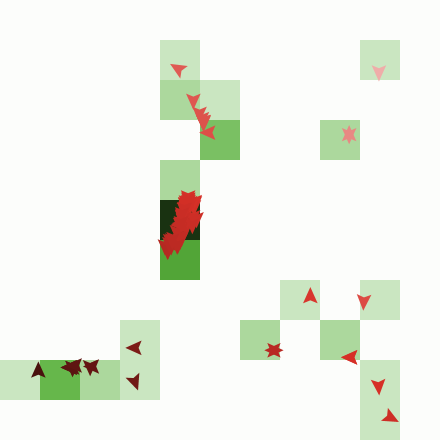

Source data for this figure (header and first rows):
ID, Uncertainty, Opinion1, Opinion2, Nei0, Nei1, Nei2, Nei3, Nei4, Nei5, Nei6, Nei7, Nei8, Nei9, Nei10, Nei11, Nei12, Nei13, Nei14, Nei15, Nei16, Nei17, Nei18, Nei19
Nei0, 0.29, 0.114, 0.196, 0, 1, 0, 1, 1, 1, 1, 1, 1, 1, 1, 1, 0, 1, 1, 1, 1, 1, 1, 1
Nei1, 0.156, -0.239, -0.003, 1, 0, 1, 1, 1, 1, 1, 1, 1, 1, 1, 1, 1, 1, 1, 1, 1, 1, 1, 1
Nei2, 0.049, 0.412, -0.557, 0, 1, 0, 1, 1, 1, 1, 1, 1, 1, 1, 1, 1, 1, 1, 1, 0, 1, 1, 1
Nei3, 0.119, 0.223, -0.402, 1, 1, 1, 0, 1, 1, 1, 1, 1, 1, 1, 1, 1, 1, 1, 1, 1, 1, 1, 1
Nei4, 0.305, 0.703, 0.684, 1, 1, 1, 1, 0, 0, 1, 1, 1, 1, 1, 1, 1, 1, 1, 1, 1, 1, 1, 1
Nei5, 0.37, 0.942, 0.099, 1, 1, 1, 1, 0, 0, 1, 0, 1, 1, 0, 1, 1, 1, 0, 1, 1, 1, 1, 1
Nei6, 0.349, 0.28, 0.87, 1, 1, 1, 1, 1, 1, 0, 0, 1, 0, 1, 1, 1, 1, 1, 1, 1, 1, 1, 1
Nei7, 0.362, 0.555, 0.899, 1, 1, 1, 1, 1, 0, 0, 0, 1, 1, 1, 1, 1, 1, 1, 1, 1, 1, 1, 1
Nei8, 0.359, -0.202, 0.399, 1, 1, 1, 1, 1, 1, 1, 1, 0, 1, 1, 1, 1, 1, 1, 1, 1, 1, 1, 1
Nei9, 0.079, -0.927, -0.672, 1, 1, 1, 1, 1, 1, 0, 1, 1, 0, 1, 1, 1, 1, 1, 1, 1, 1, 1, 1
Nei10, 0.165, 0.409, -0.865, 1, 1, 1, 1, 1, 0, 1, 1, 1, 1, 0, 1, 1, 1, 1, 1, 1, 1, 1, 1
Nei11, 0.208, 0.023, 0.15, 1, 1, 1, 1, 1, 1, 1, 1, 1, 1, 1, 0, 1, 1, 1, 1, 0, 1, 1, 1
Nei12, 0.014, 0.255, -0.665, 0, 1, 1, 1, 1, 1, 1, 1, 1, 1, 1, 1, 0, 1, 1, 1, 1, 1, 1, 1
Nei13, 0.174, -0.725, -0.831, 1, 1, 1, 1, 1, 1, 1, 1, 1, 1, 1, 1, 1, 0, 1, 1, 1, 0, 1, 1
Nei14, 0.225, -0.331, -0.53, 1, 1, 1, 1, 1, 0, 1, 1, 1, 1, 1, 1, 1, 1, 0, 1, 1, 1, 1, 1
Nei15, 0.375, 0.564, 0.916, 1, 1, 1, 1, 1, 1, 1, 1, 1, 1, 1, 1, 1, 1, 1, 0, 1, 1, 1, 1
Nei16, 0.107, -0.878, -0.68, 1, 1, 0, 1, 1, 1, 1, 1, 1, 1, 1, 0, 1, 1, 1, 1, 0, 1, 1, 1
Nei17, 0.319, 0.214, 0.431, 1, 1, 1, 1, 1, 1, 1, 1, 1, 1, 1, 1, 1, 0, 1, 1, 1, 0, 1, 1
Nei18, 0.067, 0.793, -0.829, 1, 1, 1, 1, 1, 1, 1, 1, 1, 1, 1, 1, 1, 1, 1, 1, 1, 1, 0, 1
Nei19, 0.247, 0.75, 0.795, 1, 1, 1, 1, 1, 1, 1, 1, 1, 1, 1, 1, 1, 1, 1, 1, 1, 1, 1, 0
Nei20, 0.017, 0.719, -0.405, 1, 1, 1, 1, 1, 1, 1, 1, 1, 1, 1, 1, 1, 1, 1, 1, 1, 0, 1, 1
Nei21, 0.212, -0.181, -0.319, 1, 1, 1, 1, 1, 1, 1, 1, 1, 1, 1, 1, 1, 1, 1, 1, 1, 1, 1, 1
Nei22, 0.01, -0.208, 0.756, 1, 1, 1, 1, 1, 1, 1, 1, 1, 1, 1, 1, 1, 1, 0, 1, 1, 1, 1, 1
Nei23, 0.094, -0.57, -0.469, 1, 1, 1, 1, 1, 1, 1, 1, 1, 1, 0, 1, 1, 1, 1, 1, 1, 1, 1, 1
Nei24, 0.313, -0.154, -0.074, 1, 1, 1, 1, 1, 1, 1, 1, 1, 1, 1, 0, 1, 1, 1, 1, 1, 0, 1, 1
Nei25, 0.188, -0.172, -0.972, 0, 1, 1, 0, 1, 1, 1, 1, 1, 1, 1, 1, 1, 1, 1, 1, 1, 1, 1, 1
Nei26, 0.353, 0.402, 0.716, 1, 0, 1, 1, 1, 1, 1, 0, 1, 1, 1, 1, 1, 1, 1, 1, 1, 1, 1, 1
Nei27, 0.324, 0.66, -0.632, 1, 1, 1, 1, 1, 1, 1, 1, 1, 1, 1, 1, 1, 1, 1, 1, 1, 1, 1, 1
Nei28, 0.162, -0.417, -0.555, 1, 1, 1, 1, 0, 1, 1, 1, 1, 1, 1, 1, 1, 1, 0, 1, 1, 1, 1, 0
Nei29, 0.155, -0.804, 0.947, 1, 1, 1, 1, 1, 1, 1, 1, 1, 1, 1, 1, 1, 0, 0, 1, 1, 1, 1, 1
Nei30, 0.039, 0.681, 0.397, 1, 1, 1, 1, 1, 1, 0, 1, 1, 1, 1, 1, 0, 1, 1, 1, 1, 1, 1, 1
Nei31, 0.155, -0.417, -0.104, 0, 1, 1, 1, 1, 1, 1, 1, 1, 1, 1, 1, 1, 1, 1, 1, 1, 1, 1, 1
Nei32, 0.277, -0.006, 0.353, 0, 1, 1, 1, 1, 1, 0, 1, 1, 1, 1, 1, 1, 1, 1, 1, 1, 1, 1, 1
Nei33, 0.217, -0.781, -0.705, 0, 0, 1, 1, 1, 1, 1, 1, 1, 1, 1, 1, 1, 1, 1, 1, 1, 1, 1, 1
Nei34, 0.241, -0.387, 0.75, 0, 0, 0, 1, 1, 1, 1, 0, 1, 1, 1, 1, 1, 1, 1, 1, 1, 1, 1, 1
Nei35, 0.25, -0.781, 0.44, 0, 0, 0, 0, 1, 1, 1, 1, 1, 1, 1, 1, 1, 1, 1, 1, 1, 1, 1, 1
Nei36, 0.24, 0.598, -0.306, 0, 0, 0, 0, 0, 1, 1, 1, 1, 1, 1, 1, 1, 1, 1, 1, 1, 1, 1, 1
Nei37, 0.287, 0.984, 0.376, 0, 0, 0, 0, 0, 0, 1, 1, 1, 1, 1, 1, 1, 1, 1, 1, 1, 1, 1, 1
Nei38, 0.026, -0.908, -0.783, 0, 0, 0, 0, 0, 0, 0, 1, 1, 1, 1, 1, 1, 1, 1, 1, 1, 1, 1, 1
Nei39, 0.297, 0.637, 0.525, 1, 0, 0, 1, 0, 0, 0, 0, 1, 1, 1, 1, 1, 1, 1, 1, 1, 1, 1, 1
Nei40, 0.151, 0.425, -0.638, 0, 0, 0, 0, 0, 0, 0, 0, 0, 1, 0, 1, 1, 1, 1, 1, 1, 1, 0, 1
Nei41, 0.392, 0.627, -0.535, 0, 0, 0, 0, 0, 0, 0, 0, 0, 0, 1, 1, 1, 1, 1, 1, 1, 0, 1, 1
Nei42, 0.365, -0.923, 0.536, 1, 0, 0, 0, 0, 0, 0, 0, 1, 0, 0, 1, 1, 1, 1, 1, 1, 1, 1, 1
Nei43, 0.133, -0.637, -0.013, 0, 0, 0, 0, 0, 0, 0, 0, 0, 0, 0, 0, 1, 1, 1, 1, 1, 1, 1, 1
Nei44, 0.087, 0.522, 0.688, 0, 0, 0, 0, 0, 0, 1, 0, 0, 0, 0, 0, 0, 1, 1, 1, 1, 1, 1, 1
Nei45, 0.116, 0.393, -0.314, 1, 0, 0, 1, 1, 1, 1, 0, 0, 0, 1, 0, 0, 0, 1, 1, 1, 1, 1, 1
Nei46, 0.374, -0.996, 0.249, 0, 0, 0, 0, 0, 1, 0, 0, 0, 0, 0, 0, 0, 0, 0, 1, 1, 1, 1, 1
Nei47, 0.07, 0.375, -0.508, 0, 0, 0, 0, 0, 0, 0, 0, 0, 0, 0, 0, 0, 0, 0, 1, 1, 1, 1, 1
Nei48, 0.236, 0.796, 0.72, 0, 0, 0, 0, 0, 0, 0, 1, 0, 0, 0, 0, 0, 0, 0, 0, 0, 1, 1, 1
Nei49, 0.379, -0.031, 0.267, 0, 1, 0, 0, 0, 1, 0, 0, 0, 0, 1, 1, 0, 1, 0, 0, 0, 0, 1, 1
Nei50, 0.098, -0.791, 0.13, 0, 0, 0, 0, 0, 0, 0, 0, 1, 0, 0, 0, 0, 0, 0, 0, 0, 0, 0, 1
Nei51, 0.148, -0.812, 0.59, 0, 0, 0, 1, 0, 0, 0, 0, 0, 0, 0, 0, 0, 0, 0, 0, 0, 0, 0, 0
Nei52, 0.192, 0.81, -0.727, 0, 0, 0, 0, 1, 1, 0, 1, 0, 0, 0, 0, 0, 0, 1, 0, 0, 0, 0, 0
Nei53, 0.182, -0.926, 0.861, 0, 1, 0, 0, 0, 0, 1, 0, 0, 0, 0, 0, 0, 0, 0, 0, 0, 0, 0, 0
Nei54, 0.333, 0.656, 0.045, 0, 0, 0, 0, 0, 1, 0, 0, 0, 0, 0, 0, 0, 0, 0, 0, 0, 1, 0, 0
Nei55, 0.301, -0.151, 0.046, 1, 0, 0, 0, 0, 0, 0, 1, 0, 0, 0, 0, 0, 0, 0, 0, 0, 0, 0, 0
Nei56, 0.054, 0.085, 0.466, 0, 0, 1, 0, 1, 0, 0, 0, 0, 0, 0, 0, 0, 0, 0, 0, 0, 0, 0, 0
Nei57, 0.341, 0.713, 0.8, 0, 0, 0, 0, 0, 0, 0, 0, 0, 0, 0, 0, 0, 0, 0, 0, 0, 0, 1, 0
Nei58, 0.089, -0.511, 0.844, 0, 0, 0, 0, 0, 0, 0, 0, 0, 0, 0, 0, 0, 0, 0, 0, 0, 0, 0, 0
Nei59, 0.078, 0.805, -0.593, 0, 0, 0, 0, 0, 0, 0, 0, 0, 0, 0, 0, 0, 0, 0, 0, 1, 1, 0, 0
... 140 more rows
